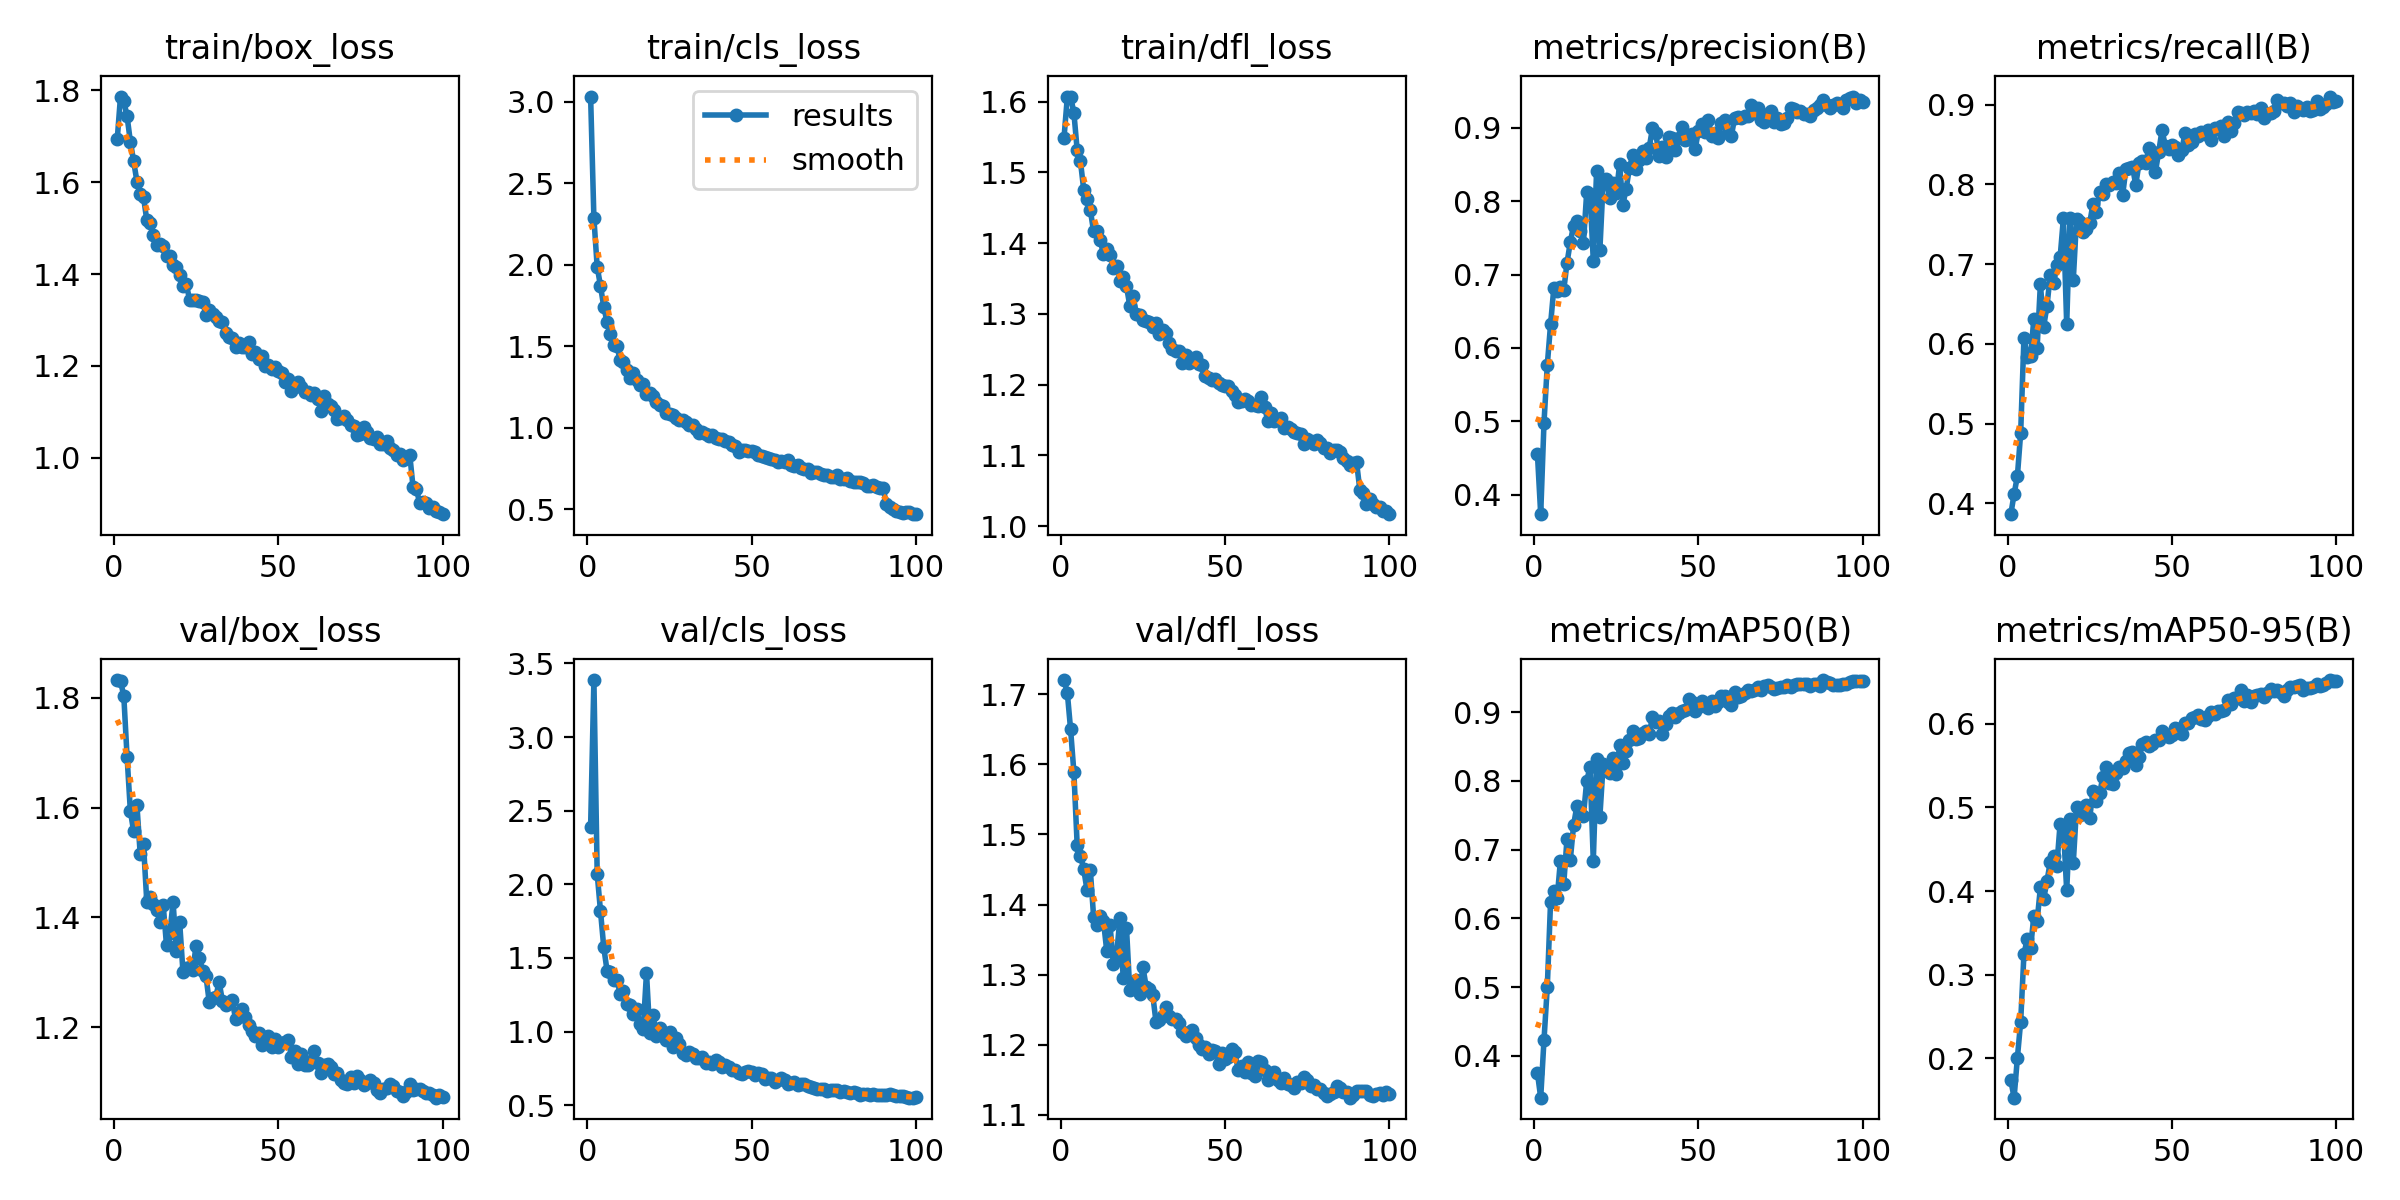

The table this chart was drawn from, first rows:
epoch, time, train/box_loss, train/cls_loss, train/dfl_loss, metrics/precision(B), metrics/recall(B), metrics/mAP50(B), metrics/mAP50-95(B), val/box_loss, val/cls_loss, val/dfl_loss, lr/pg0, lr/pg1, lr/pg2
1, 43.3, 1.693, 3.031, 1.549, 0.4557, 0.3866, 0.3752, 0.1736, 1.833, 2.388, 1.72, 0.0005534, 0.0005534, 0.0005534
2, 69.53, 1.786, 2.284, 1.606, 0.3735, 0.4118, 0.3389, 0.1529, 1.831, 3.387, 1.702, 0.001098, 0.001098, 0.001098
3, 94.91, 1.776, 1.986, 1.607, 0.498, 0.4343, 0.4228, 0.2006, 1.804, 2.072, 1.65, 0.001632, 0.001632, 0.001632
4, 121.1, 1.743, 1.87, 1.585, 0.5764, 0.4884, 0.4996, 0.2439, 1.693, 1.819, 1.589, 0.001617, 0.001617, 0.001617
5, 146.8, 1.688, 1.74, 1.532, 0.632, 0.608, 0.6239, 0.3252, 1.594, 1.572, 1.485, 0.001601, 0.001601, 0.001601
6, 172.2, 1.645, 1.647, 1.516, 0.6821, 0.584, 0.6401, 0.3421, 1.557, 1.414, 1.47, 0.001584, 0.001584, 0.001584
7, 197.5, 1.601, 1.572, 1.475, 0.677, 0.5842, 0.6292, 0.3314, 1.604, 1.407, 1.45, 0.001568, 0.001568, 0.001568
8, 223.3, 1.574, 1.507, 1.462, 0.6834, 0.631, 0.6838, 0.37, 1.515, 1.35, 1.42, 0.001551, 0.001551, 0.001551
9, 252.6, 1.567, 1.498, 1.447, 0.6783, 0.5947, 0.6493, 0.3639, 1.533, 1.353, 1.45, 0.001535, 0.001535, 0.001535
10, 281.4, 1.517, 1.416, 1.417, 0.7159, 0.6751, 0.716, 0.4043, 1.428, 1.256, 1.383, 0.001518, 0.001518, 0.001518
11, 307.3, 1.511, 1.401, 1.417, 0.7439, 0.6218, 0.6849, 0.3906, 1.437, 1.276, 1.371, 0.001502, 0.001502, 0.001502
12, 334.5, 1.486, 1.352, 1.405, 0.7667, 0.6477, 0.7354, 0.4119, 1.425, 1.187, 1.383, 0.001485, 0.001485, 0.001485
13, 364, 1.464, 1.306, 1.384, 0.773, 0.6863, 0.7635, 0.4348, 1.414, 1.179, 1.377, 0.001469, 0.001469, 0.001469
14, 389.1, 1.465, 1.337, 1.391, 0.7591, 0.6758, 0.7515, 0.4414, 1.392, 1.12, 1.334, 0.001452, 0.001452, 0.001452
15, 414.5, 1.461, 1.291, 1.383, 0.7425, 0.6992, 0.7492, 0.4298, 1.422, 1.151, 1.371, 0.001436, 0.001436, 0.001436
16, 439.8, 1.439, 1.262, 1.365, 0.8126, 0.7085, 0.8002, 0.4807, 1.349, 1.049, 1.315, 0.001419, 0.001419, 0.001419
17, 469.7, 1.439, 1.264, 1.368, 0.8098, 0.7574, 0.8197, 0.476, 1.371, 1.019, 1.328, 0.001403, 0.001403, 0.001403
18, 502.8, 1.42, 1.206, 1.347, 0.719, 0.6245, 0.6838, 0.4007, 1.428, 1.399, 1.38, 0.001386, 0.001386, 0.001386
19, 533, 1.416, 1.214, 1.352, 0.8407, 0.7579, 0.8318, 0.4857, 1.338, 0.9898, 1.296, 0.00137, 0.00137, 0.00137
20, 564.6, 1.398, 1.192, 1.339, 0.7334, 0.6799, 0.7479, 0.4332, 1.391, 1.116, 1.367, 0.001353, 0.001353, 0.001353
21, 595.5, 1.374, 1.154, 1.312, 0.8264, 0.7569, 0.8247, 0.5007, 1.301, 0.9675, 1.278, 0.001337, 0.001337, 0.001337
22, 629.1, 1.379, 1.139, 1.325, 0.8296, 0.7527, 0.8217, 0.4909, 1.308, 1.024, 1.282, 0.00132, 0.00132, 0.00132
23, 662.4, 1.344, 1.132, 1.299, 0.8039, 0.7396, 0.8114, 0.4964, 1.309, 0.9738, 1.292, 0.001304, 0.001304, 0.001304
24, 695.2, 1.344, 1.09, 1.298, 0.8248, 0.7445, 0.8338, 0.5023, 1.304, 0.9406, 1.273, 0.001287, 0.001287, 0.001287
25, 727.3, 1.344, 1.082, 1.292, 0.8105, 0.7512, 0.8107, 0.4872, 1.349, 0.9987, 1.311, 0.001271, 0.001271, 0.001271
26, 754.5, 1.342, 1.08, 1.289, 0.85, 0.7758, 0.8517, 0.52, 1.327, 0.8927, 1.283, 0.001254, 0.001254, 0.001254
27, 780.3, 1.339, 1.056, 1.289, 0.7953, 0.7647, 0.8265, 0.5072, 1.301, 0.9574, 1.279, 0.001238, 0.001238, 0.001238
28, 805.9, 1.311, 1.045, 1.281, 0.8168, 0.7907, 0.8435, 0.5167, 1.293, 0.9163, 1.271, 0.001221, 0.001221, 0.001221
29, 832.1, 1.322, 1.046, 1.287, 0.8456, 0.7882, 0.8599, 0.536, 1.245, 0.858, 1.232, 0.001205, 0.001205, 0.001205
30, 858.1, 1.312, 1.034, 1.272, 0.8626, 0.7999, 0.8733, 0.5486, 1.253, 0.8424, 1.235, 0.001188, 0.001188, 0.001188
31, 883.7, 1.307, 1.018, 1.278, 0.8438, 0.799, 0.8604, 0.5296, 1.255, 0.8596, 1.241, 0.001172, 0.001172, 0.001172
32, 908.9, 1.298, 1.014, 1.273, 0.856, 0.8033, 0.8627, 0.5282, 1.282, 0.8462, 1.254, 0.001155, 0.001155, 0.001155
33, 934.1, 1.295, 0.9897, 1.258, 0.8683, 0.8022, 0.8704, 0.5412, 1.248, 0.8191, 1.241, 0.001139, 0.001139, 0.001139
34, 959.4, 1.272, 0.9678, 1.25, 0.8582, 0.8144, 0.8727, 0.5479, 1.24, 0.8223, 1.237, 0.001122, 0.001122, 0.001122
35, 984.7, 1.263, 0.97, 1.247, 0.8725, 0.7862, 0.8684, 0.5469, 1.244, 0.8268, 1.237, 0.001106, 0.001106, 0.001106
36, 1010, 1.26, 0.9612, 1.247, 0.8994, 0.8187, 0.8931, 0.5557, 1.249, 0.7891, 1.231, 0.001089, 0.001089, 0.001089
37, 1035, 1.24, 0.9474, 1.23, 0.8933, 0.8199, 0.8857, 0.5649, 1.214, 0.7903, 1.218, 0.001073, 0.001073, 0.001073
38, 1060, 1.251, 0.9529, 1.241, 0.8614, 0.8223, 0.8866, 0.5659, 1.226, 0.7769, 1.212, 0.001056, 0.001056, 0.001056
39, 1085, 1.241, 0.9343, 1.23, 0.8737, 0.7994, 0.8681, 0.5507, 1.233, 0.8049, 1.218, 0.00104, 0.00104, 0.00104
40, 1110, 1.241, 0.9303, 1.235, 0.8605, 0.8263, 0.8828, 0.5601, 1.219, 0.7938, 1.221, 0.001023, 0.001023, 0.001023
41, 1136, 1.253, 0.9289, 1.24, 0.8873, 0.8288, 0.8938, 0.5755, 1.203, 0.7595, 1.209, 0.001007, 0.001007, 0.001007
42, 1162, 1.225, 0.9195, 1.229, 0.8857, 0.8271, 0.8986, 0.5783, 1.193, 0.7742, 1.2, 0.0009904, 0.0009904, 0.0009904
43, 1189, 1.23, 0.9092, 1.227, 0.8699, 0.8454, 0.8928, 0.5738, 1.184, 0.7578, 1.194, 0.0009739, 0.0009739, 0.0009739
44, 1216, 1.215, 0.8913, 1.212, 0.8867, 0.8348, 0.8984, 0.5764, 1.189, 0.7366, 1.197, 0.0009574, 0.0009574, 0.0009574
45, 1243, 1.222, 0.8873, 1.209, 0.9008, 0.8158, 0.9018, 0.5803, 1.166, 0.7392, 1.187, 0.0009409, 0.0009409, 0.0009409
46, 1272, 1.199, 0.8517, 1.207, 0.883, 0.8409, 0.9032, 0.5806, 1.179, 0.7192, 1.193, 0.0009244, 0.0009244, 0.0009244
47, 1298, 1.202, 0.8594, 1.207, 0.8844, 0.8677, 0.919, 0.5909, 1.184, 0.713, 1.191, 0.0009078, 0.0009078, 0.0009078
48, 1324, 1.192, 0.864, 1.202, 0.892, 0.8485, 0.9147, 0.5873, 1.163, 0.7287, 1.172, 0.0008913, 0.0008913, 0.0008913
49, 1350, 1.198, 0.8586, 1.199, 0.8713, 0.8446, 0.9019, 0.5838, 1.178, 0.7322, 1.188, 0.0008748, 0.0008748, 0.0008748
50, 1376, 1.188, 0.8553, 1.198, 0.8961, 0.8487, 0.9071, 0.587, 1.164, 0.7242, 1.18, 0.0008583, 0.0008583, 0.0008583
51, 1402, 1.186, 0.8487, 1.198, 0.9051, 0.8467, 0.917, 0.5953, 1.17, 0.7047, 1.182, 0.0008418, 0.0008418, 0.0008418
52, 1427, 1.165, 0.8337, 1.191, 0.8945, 0.8365, 0.9093, 0.5937, 1.173, 0.7194, 1.194, 0.0008253, 0.0008253, 0.0008253
53, 1453, 1.172, 0.8273, 1.186, 0.9099, 0.8426, 0.9054, 0.5882, 1.177, 0.7097, 1.19, 0.0008088, 0.0008088, 0.0008088
54, 1479, 1.146, 0.8172, 1.175, 0.8885, 0.8642, 0.9156, 0.6008, 1.146, 0.6791, 1.163, 0.0007923, 0.0007923, 0.0007923
55, 1505, 1.161, 0.8121, 1.177, 0.8931, 0.8492, 0.9095, 0.6004, 1.157, 0.6842, 1.17, 0.0007758, 0.0007758, 0.0007758
56, 1531, 1.164, 0.8084, 1.18, 0.8864, 0.8529, 0.9151, 0.6068, 1.133, 0.6879, 1.161, 0.0007593, 0.0007593, 0.0007593
57, 1557, 1.155, 0.8011, 1.177, 0.9064, 0.8634, 0.9234, 0.6077, 1.151, 0.6579, 1.175, 0.0007428, 0.0007428, 0.0007428
58, 1583, 1.144, 0.7918, 1.171, 0.9106, 0.8604, 0.924, 0.61, 1.13, 0.6715, 1.159, 0.0007263, 0.0007263, 0.0007263
59, 1609, 1.144, 0.7919, 1.171, 0.8933, 0.865, 0.9155, 0.6056, 1.13, 0.6824, 1.155, 0.0007098, 0.0007098, 0.0007098
60, 1635, 1.137, 0.7867, 1.17, 0.8887, 0.8635, 0.911, 0.6045, 1.137, 0.6714, 1.177, 0.0006933, 0.0006933, 0.0006933
... 40 more rows
